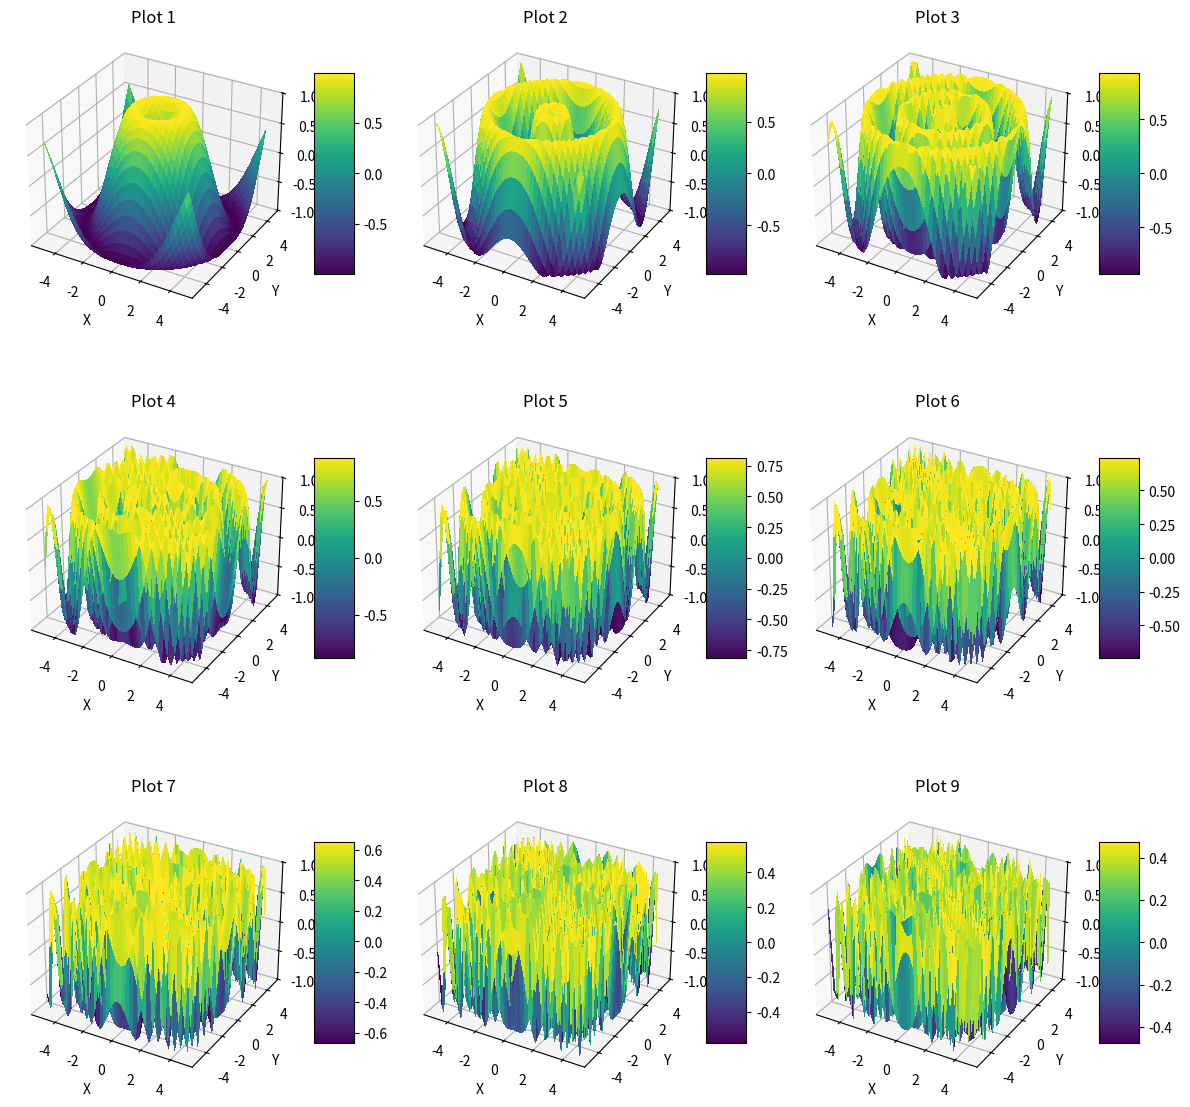

Python code for this plot:
import matplotlib.pyplot as plt
import numpy as np

fig = plt.figure(figsize=(12, 12))

for i in range(1, 10):
    ax = fig.add_subplot(3, 3, i, projection='3d')
    
    X = np.arange(-5, 5, 0.25)
    Y = np.arange(-5, 5, 0.25)
    X, Y = np.meshgrid(X, Y)
    R = np.sqrt(X**2 + Y**2)
    Z = np.sin(i * R)
    
    surf = ax.plot_surface(X, Y, Z, rstride=1, cstride=1, cmap='viridis', linewidth=0, antialiased=False)
    ax.set_title(f'Plot {i}')
    ax.set_xlabel('X')
    ax.set_ylabel('Y')
    ax.set_zlabel('Z')
    ax.set_zlim(-1.01, 1.01)
    fig.colorbar(surf, ax=ax, shrink=0.5, aspect=5)

plt.tight_layout()
plt.show()